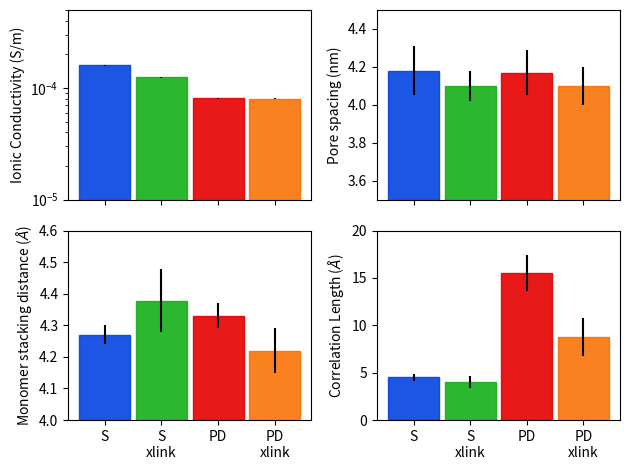

This chart was generated by the following Python code:
#!/usr/bin/env python

import numpy as np
import matplotlib.pyplot as plt

#labels = ['S\nxlink', 'PD\nxlink', 'S', 'PD']

# Sandwich xlink, PD xlink, Sandwich, PD
#IC = [12.5 * 10 ** -5, 8.03 * 10 **-5, 16*10**-5, 8.1 * 10 **-5]
#IC_error = [.11 * 10 ** -5, .06 * 10 ** -5, 0.2 * 10 ** -5, 0.1 * 10 ** -5]
#p2p = [ 4.1, 4.1, 4.18, 4.17]
#p2p_error = [0.08, 0.10, 0.13, 0.12]
#dbwl = [4.378, 4.22, 4.33, 4.27]
#dbwl_error = [0.1, 0.07, 0.03, 0.04]
#correlation_length = [4, 8.77, 4.5, 15.5]
#correlation_length_error = [0.62, 2.02, 0.4, 1.9]

# different order
labels = ['S', 'S\nxlink', 'PD', 'PD\nxlink']
print(labels)

# Sandwich, Sandwich xlink, PD, PD xlink
IC = [16*10**-5, 12.5*10**-5, 8.1*10**-5, 8.03 * 10 **-5]
IC_error = [0.2*10**-5, .11 * 10 ** -5, 0.1*10**-5, .06*10**-5]
p2p = [4.18, 4.1, 4.17, 4.1]
p2p_error = [0.13, 0.08, 0.12, 0.10]
dbwl = [4.27, 4.378, 4.33, 4.22]
dbwl_error = [0.03, 0.1, 0.04, 0.07]
correlation_length = [4.5, 4, 15.5, 8.77]
correlation_length_error = [0.4, 0.62, 1.9, 2.02]



centers = [1, 2, 3, 4]
width = 0.9 
opacity = 0.9 
colors = ['xkcd:blue', 'xkcd:green', 'xkcd:red', 'xkcd:orange']

# plot data
f, axarr = plt.subplots(2, 2)
barlist1 = axarr[0, 0].bar(centers, IC, width, yerr=IC_error, alpha=opacity)
barlist2 = axarr[0, 1].bar(centers, p2p, width, yerr=p2p_error, alpha=opacity)
barlist3 = axarr[1, 0].bar(centers, dbwl, width, yerr=dbwl_error, alpha=opacity)
barlist4 = axarr[1, 1].bar(centers, correlation_length, width, yerr=correlation_length_error, alpha=opacity)
for i in range(4):
	barlist1[i].set_color(colors[i])
	barlist2[i].set_color(colors[i])
	barlist3[i].set_color(colors[i])
	barlist4[i].set_color(colors[i])

# format axes
# IC plot
axarr[0, 0].set_yscale('log')
axarr[0, 0].set_ylim(1*10**-5, 5*10**-4)
axarr[0, 0].set_ylabel('Ionic Conductivity (S/m)')

# p2p plot
axarr[0, 1].set_ylim(3.5, 4.5)
axarr[0, 1].set_ylabel('Pore spacing (nm)')

# dbwl plot
axarr[1, 0].set_ylim(4.0, 4.6)
axarr[1, 0].set_ylabel('Monomer stacking distance ($\AA$)')
axarr[1, 0].set_xticks(centers)
axarr[1, 0].set_xticklabels(labels)

# correlation length plot
axarr[1, 1].set_ylim(0, 20)
axarr[1, 1].set_ylabel('Correlation Length ($\AA$)')
axarr[1, 1].set_xticks(centers)
axarr[1, 1].set_xticklabels(labels)


# Fine-tune figure; hide x ticks for top plots and y ticks for right plots
plt.setp([a.get_xticklabels() for a in axarr[0, :]], visible=False)
#plt.setp([a.get_yticklabels() for a in axarr[:, 1]], visible=False)
plt.tight_layout()
plt.savefig('xlink_charts.pdf')
plt.show()
